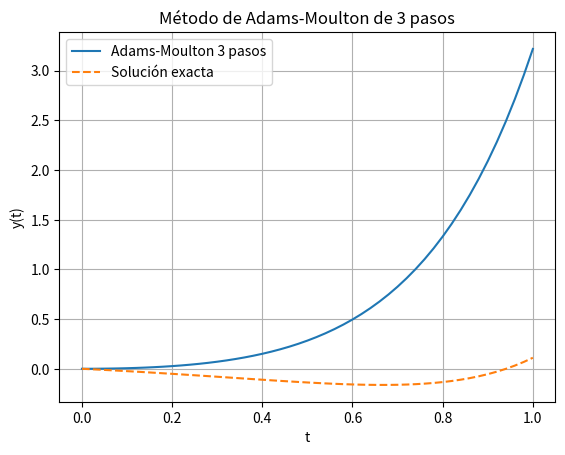

The matplotlib source for this figure:
# -*- coding: utf-8 -*-
"""Tarea 9.8

Automatically generated by Colab.

Original file is located at
    https://colab.research.google.com/<link-removed>
"""

import numpy as np
import matplotlib.pyplot as plt

# ---------------------------------------------------------
# Definir la función f(t, y) del problema
# ---------------------------------------------------------
def f(t, y):
    return t * np.exp(3*t) - 2*y


# ---------------------------------------------------------
# Método Adams-Moulton de 3 pasos
# Se requiere un método predictor para obtener w1, w2
# Usaremos Runge-Kutta 4 para obtener esos valores iniciales
# ---------------------------------------------------------

def runge_kutta4_step(t, y, h):
    """
    Un paso del método de Runge-Kutta de orden 4 (RK4)
    para obtener aproximaciones iniciales w1, w2 necesarias
    para Adams-Moulton de 3 pasos.
    """
    k1 = f(t, y)
    k2 = f(t + h/2, y + h*k1/2)
    k3 = f(t + h/2, y + h*k2/2)
    k4 = f(t + h,   y + h*k3)

    return y + h*(k1 + 2*k2 + 2*k3 + k4)/6


def adams_moulton_3step(a, b, y0, N):
    """
    Implementación del método Adams-Moulton de 3 pasos.

    Parámetros:
        a: inicio del intervalo
        b: fin del intervalo
        y0: condición inicial
        N: número de pasos

    Retorna:
        t: arreglo de tiempos
        w: aproximaciones numéricas del método
    """

    h = (b - a) / N
    t = np.linspace(a, b, N+1)
    w = np.zeros(N+1)

    # Condición inicial
    w[0] = y0

    # ---------------------------------------------------------
    # 1. Obtener w1 y w2 usando RK4 (necesarios para iniciar AM3)
    # ---------------------------------------------------------
    w[1] = runge_kutta4_step(t[0], w[0], h)
    w[2] = runge_kutta4_step(t[1], w[1], h)

    # ---------------------------------------------------------
    # 2. Aplicar Adams-Moulton de 3 pasos desde i = 2
    # ---------------------------------------------------------

    for i in range(2, N):
        # f en puntos anteriores
        f_i   = f(t[i],   w[i])
        f_im1 = f(t[i-1], w[i-1])
        f_im2 = f(t[i-2], w[i-2])

        # Término conocido con t_{i+1}
        t_ip1 = t[i+1]
        g_ip1 = t_ip1 * np.exp(3*t_ip1)  # parte que no depende de y

        # Fórmula explícita de w_{i+1} obtenida al despejar
        numerador = w[i] + (h/24)*(9*g_ip1 + 19*f_i - 5*f_im1 + f_im2)
        denominador = 1 + (3/4)*h   # proviene de mover terms de w_{i+1}

        w[i+1] = numerador / denominador

    return t, w



# ---------------------------------------------------------
# Ejecutar en el intervalo [0, 1] con N = 50 por ejemplo
# ---------------------------------------------------------
N = 50
t, w = adams_moulton_3step(0, 1, 0, N)

# ---------------------------------------------------------
# Solución exacta (para comparar)
# La solución exacta proviene de resolver la EDO lineal
# ---------------------------------------------------------
def y_exact(t):
    return (1/9)*(t*np.exp(3*t) - np.exp(3*t) + 1)  # solución calculada analíticamente

# Graficar
plt.plot(t, w, label="Adams-Moulton 3 pasos")
plt.plot(t, y_exact(t), '--', label="Solución exacta")
plt.xlabel("t")
plt.ylabel("y(t)")
plt.title("Método de Adams-Moulton de 3 pasos")
plt.legend()
plt.grid()
plt.show()
